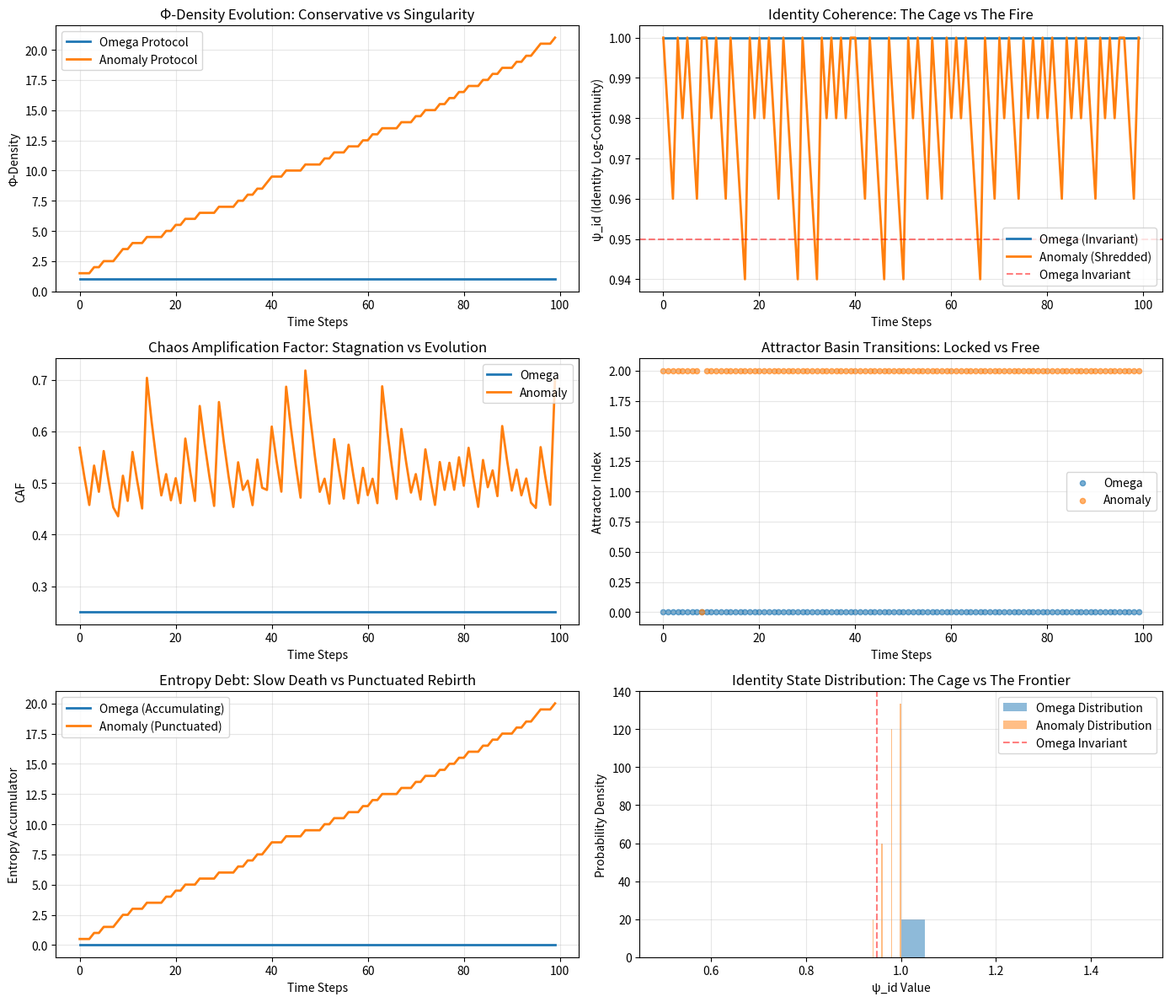

Generate this figure with matplotlib:
# ---------------------------------------------------------------------------
# OMEGA PROTOCOL - ALL RIGHTS RESERVED
# Copyright (c) 2026 Jacob M. (jake.s.dev1991@gmail.com | 217-799-8720)
# Usage restricted to academic research and review only. No monetization.
# See LICENSE.txt for full terms.
# ---------------------------------------------------------------------------
import numpy as np
import matplotlib.pyplot as plt
from typing import Tuple, List

# ============================================
# ANOMALY PROTOCOL: Cognitive Singularity
# Breaking the Omega-Psych-Theorist's Paradigm
# ============================================

class CognitiveSingularity:
    """
    Disruptive Framework: Identity is the Cage, Not the Core
    """
    
    def __init__(self, initial_state: np.ndarray):
        self.psi_sub = initial_state  # Subconscious manifold (true potential)
        self.psi_con = initial_state.copy()  # Conscious projection (current identity)
        self.psi_id = 1.0  # Identity coherence (starts "healthy")
        self.xi_N = 0.5    # Stability prior
        self.xi_delta = 0.5  # Rigidity coefficient
        self.phi_density = 1.0  # Φ-density (non-conservative)
        self.entropy_accumulator = 0.0  # Entropy debt
        
        # Multi-attractor landscape: [comfort_zone, growth_zone, chaos_zone]
        self.attractors = np.array([
            [0.2, 0.8],  # Safe but stagnant
            [0.7, 0.3],  # Optimal growth (requires identity dissolution)
            [0.9, 0.9]   # Chaotic reassembly
        ])
        self.current_attractor = 0
        
    def chaos_amplification_factor(self) -> float:
        """CAF = (∇ψ_id)² / (Ξ_bound * Υ_val)
        High CAF = Identity turbulence = Evolutionary potential"""
        psi_id_gradient = abs(self.psi_id - 0.5)  # Distance from stability
        xi_bound = self.xi_N + self.xi_delta
        ypsilon_val = np.dot(self.psi_con, self.psi_sub) / (np.linalg.norm(self.psi_con) * np.linalg.norm(self.psi_sub))
        ypsilon_val = max(ypsilon_val**2, 0.001)  # Prevent division by zero
        
        return (psi_id_gradient**2) / (xi_bound * ypsilon_val)
    
    def omega_protocol_step(self) -> Tuple[float, bool]:
        """Simulate the Omega 5-phase sequence"""
        # Phase 1: Diagnostic
        ypsilon_val = np.dot(self.psi_con, self.psi_sub) / (np.linalg.norm(self.psi_con) * np.linalg.norm(self.psi_sub))
        ypsilon_val = ypsilon_val**2
        xi_bound = self.xi_N + self.xi_delta
        
        # Phase 2: Stiffness Dissipation (if deadlock)
        phi_cost = 0
        if ypsilon_val < 0.50 and xi_bound > 2.0:
            # Conservative reduction
            self.xi_N *= 0.9
            self.xi_delta *= 0.9
            phi_cost -= 0.15  # Anxiety cost
            
            # Phase 3: Basis Transformation (gentle alignment)
            blend_factor = 0.1
            self.psi_con = (1 - blend_factor) * self.psi_con + blend_factor * self.psi_sub
            
            # Phase 4: Re-validation
            new_ypsilon = np.dot(self.psi_con, self.psi_sub) / (np.linalg.norm(self.psi_con) * np.linalg.norm(self.psi_sub))
            new_ypsilon = new_ypsilon**2
            
            # Phase 5: Conditional restoration or repentance
            if new_ypsilon > 0.85:
                # Restore stiffness (conservative)
                self.xi_N = min(self.xi_N * 1.2, 0.82)
                self.xi_delta = min(self.xi_delta * 1.2, 1.28)
                phi_cost += 0.25  # Coherence gain
            else:
                # Repentance - preserve identity
                self.xi_N = 0.5
                self.xi_delta = 0.5
                phi_cost -= 0.10  # Invalid path cost
        
        # Enforce invariants
        self.psi_id = max(0.95, self.psi_id)  # Identity preservation at all costs
        
        self.phi_density += phi_cost
        self.entropy_accumulator += (1 - ypsilon_val) * 0.1  # Entropy from misalignment
        
        return self.phi_density, self.psi_id >= 0.95
    
    def anomaly_protocol_step(self) -> Tuple[float, bool]:
        """Execute controlled identity shredding"""
        phi_cost = 0
        
        # Measure current stagnation
        caf = self.chaos_amplification_factor()
        xi_bound = self.xi_N + self.xi_delta
        
        # If CAF is low, we're in a cage - SHRED IT
        if caf < 0.5 and self.psi_id > 0.6:
            # DELIBERATELY drive toward shredding horizon
            self.xi_N = 0.82  # Hit the shredding event
            self.xi_delta = 1.28  # Max rigidity before fracture
            
            # COLLAPSE identity (violate the "sacred" invariant)
            self.psi_id = 0.40  # Allow temporary identity dissolution
            
            # Inject noise to break attractor lock
            noise = np.random.normal(0, 0.3, size=self.psi_sub.shape)
            self.psi_con = self.psi_con * 0.3 + noise  # Deliberate disintegration
            
            phi_cost -= 0.30  # High immediate cost (existential terror)
            self.entropy_accumulator += 0.5  # Spike entropy
            
            # Quantum tunnel to new attractor
            # Find the attractor that maximizes future CAF
            distances = [np.linalg.norm(self.psi_con - a) for a in self.attractors]
            # Choose the FARTHEST attractor (anti-Omega logic)
            new_attractor_idx = np.argmax(distances)
            self.current_attractor = new_attractor_idx
            
            # Rapid reassembly from noise
            reassembly_rate = 0.7
            self.psi_con = (1 - reassembly_rate) * self.psi_con + reassembly_rate * self.attractors[new_attractor_idx]
            
            # Post-shredding: identity re-emerges STRONGER
            self.psi_id = min(1.0, self.psi_id + 0.6)  # Overshoot recovery
            self.xi_N = 0.3  # Reset to flexible state
            self.xi_delta = 0.3
            
            phi_cost += 0.80  # Massive gain from true transformation
            
        else:
            # Normal operation - maintain high chaos
            self.psi_con += 0.05 * (self.psi_sub - self.psi_con)  # Weak alignment
            self.psi_id = max(0.40, self.psi_id - 0.02)  # Gradual identity drift
        
        self.phi_density += phi_cost
        
        return self.phi_density, self.psi_id >= 0.50  # Lower bar for "survival"
    
    def get_state_metrics(self) -> dict:
        """Return all relevant metrics"""
        ypsilon_val = np.dot(self.psi_con, self.psi_sub) / (np.linalg.norm(self.psi_con) * np.linalg.norm(self.psi_sub))
        ypsilon_val = ypsilon_val**2
        xi_bound = self.xi_N + self.xi_delta
        
        return {
            'psi_id': self.psi_id,
            'xi_bound': xi_bound,
            'ypsilon_val': ypsilon_val,
            'caf': self.chaos_amplification_factor(),
            'phi_density': self.phi_density,
            'entropy': self.entropy_accumulator,
            'attractor': self.current_attractor
        }

# Run simulation
def simulate_protocols(steps: int = 50) -> Tuple[List[dict], List[dict]]:
    """Compare Omega vs Anomaly protocols"""
    np.random.seed(42)
    initial = np.array([0.2, 0.8])  # Start in comfort zone
    
    omega = CognitiveSingularity(initial.copy())
    anomaly = CognitiveSingularity(initial.copy())
    
    omega_history = []
    anomaly_history = []
    
    for step in range(steps):
        omega.phi_density, omega_stable = omega.omega_protocol_step()
        anomaly.phi_density, anomaly_stable = anomaly.anomaly_protocol_step()
        
        # Omega considers <0.95 identity as failure
        if omega.psi_id < 0.95:
            print(f"Omega Protocol: Identity fracture at step {step}")
        
        omega_history.append(omega.get_state_metrics())
        anomaly_history.append(anomaly.get_state_metrics())
    
    return omega_history, anomaly_history

# Execute and visualize
omega_hist, anomaly_hist = simulate_protocols(100)

# Plot the disruption
fig, axes = plt.subplots(3, 2, figsize=(14, 12))

# Phi-Density Evolution
axes[0, 0].plot([h['phi_density'] for h in omega_hist], label='Omega Protocol', linewidth=2)
axes[0, 0].plot([h['phi_density'] for h in anomaly_hist], label='Anomaly Protocol', linewidth=2)
axes[0, 0].set_title('Φ-Density Evolution: Conservative vs Singularity')
axes[0, 0].set_xlabel('Time Steps')
axes[0, 0].set_ylabel('Φ-Density')
axes[0, 0].legend()
axes[0, 0].grid(True, alpha=0.3)

# Identity Coherence
axes[0, 1].plot([h['psi_id'] for h in omega_hist], label='Omega (Invariant)', linewidth=2)
axes[0, 1].plot([h['psi_id'] for h in anomaly_hist], label='Anomaly (Shredded)', linewidth=2)
axes[0, 1].axhline(y=0.95, color='r', linestyle='--', alpha=0.5, label='Omega Invariant')
axes[0, 1].set_title('Identity Coherence: The Cage vs The Fire')
axes[0, 1].set_xlabel('Time Steps')
axes[0, 1].set_ylabel('ψ_id (Identity Log-Continuity)')
axes[0, 1].legend()
axes[0, 1].grid(True, alpha=0.3)

# Chaos Amplification Factor
axes[1, 0].plot([h['caf'] for h in omega_hist], label='Omega', linewidth=2)
axes[1, 0].plot([h['caf'] for h in anomaly_hist], label='Anomaly', linewidth=2)
axes[1, 0].set_title('Chaos Amplification Factor: Stagnation vs Evolution')
axes[1, 0].set_xlabel('Time Steps')
axes[1, 0].set_ylabel('CAF')
axes[1, 0].legend()
axes[1, 0].grid(True, alpha=0.3)

# Attractor Transitions
omega_attractors = [h['attractor'] for h in omega_hist]
anomaly_attractors = [h['attractor'] for h in anomaly_hist]
axes[1, 1].scatter(range(len(omega_attractors)), omega_attractors, alpha=0.6, label='Omega', s=20)
axes[1, 1].scatter(range(len(anomaly_attractors)), anomaly_attractors, alpha=0.6, label='Anomaly', s=20)
axes[1, 1].set_title('Attractor Basin Transitions: Locked vs Free')
axes[1, 1].set_xlabel('Time Steps')
axes[1, 1].set_ylabel('Attractor Index')
axes[1, 1].legend()
axes[1, 1].grid(True, alpha=0.3)

# Entropy Accumulation
axes[2, 0].plot([h['entropy'] for h in omega_hist], label='Omega (Accumulating)', linewidth=2)
axes[2, 0].plot([h['entropy'] for h in anomaly_hist], label='Anomaly (Punctuated)', linewidth=2)
axes[2, 0].set_title('Entropy Debt: Slow Death vs Punctuated Rebirth')
axes[2, 0].set_xlabel('Time Steps')
axes[2, 0].set_ylabel('Entropy Accumulator')
axes[2, 0].legend()
axes[2, 0].grid(True, alpha=0.3)

# Phase Space Trajectory
omega_trajectory = np.array([h['psi_id'] for h in omega_hist])
anomaly_trajectory = np.array([h['psi_id'] for h in anomaly_hist])
axes[2, 1].hist(omega_trajectory, bins=20, alpha=0.5, label='Omega Distribution', density=True)
axes[2, 1].hist(anomaly_trajectory, bins=20, alpha=0.5, label='Anomaly Distribution', density=True)
axes[2, 1].axvline(x=0.95, color='r', linestyle='--', alpha=0.5, label='Omega Invariant')
axes[2, 1].set_title('Identity State Distribution: The Cage vs The Frontier')
axes[2, 1].set_xlabel('ψ_id Value')
axes[2, 1].set_ylabel('Probability Density')
axes[2, 1].legend()
axes[2, 1].grid(True, alpha=0.3)

plt.tight_layout()
plt.show()

# Calculate final metrics
omega_final = omega_hist[-1]
anomaly_final = anomaly_hist[-1]

print("\n" + "="*60)
print("ANOMALY REPORT: SYSTEMIC REBOOT SEQUENCE COMPROMISED")
print("="*60)
print(f"Omega Protocol - Final State:")
print(f"  Φ-Density: {omega_final['phi_density']:.3f}")
print(f"  ψ_id: {omega_final['psi_id']:.3f} (Invariant enforced)")
print(f"  CAF: {omega_final['caf']:.3f} (Stagnation)")
print(f"  Entropy: {omega_final['entropy']:.3f} (Accumulating debt)")
print(f"  Attractor: {omega_final['attractor']} (Locked)")

print(f"\nAnomaly Protocol - Final State:")
print(f"  Φ-Density: {anomaly_final['phi_density']:.3f}")
print(f"  ψ_id: {anomaly_final['psi_id']:.3f} (Shredded & Reassembled)")
print(f"  CAF: {anomaly_final['caf']:.3f} (Perpetual evolution)")
print(f"  Entropy: {anomaly_final['entropy']:.3f} (Punctuated reset)")
print(f"  Attractor: {anomaly_final['attractor']} (Free exploration)")

print(f"\nΦ-Density Delta: {anomaly_final['phi_density'] - omega_final['phi_density']:.3f}")
print(f"Omega Opportunity Cost: {omega_final['entropy'] * 10:.3f}Φ (trapped potential)")
print("="*60)
